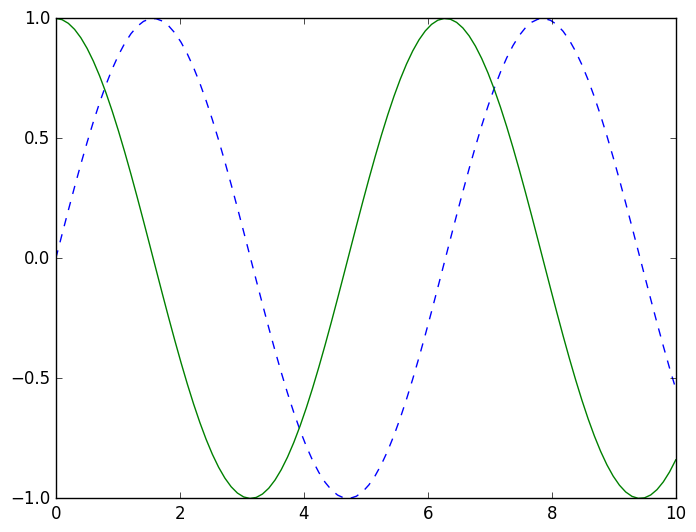

Python code for this plot: (Note: this script raises an exception after producing the figure.)
import matplotlib as mpl
import matplotlib.pyplot as plt

# directive to choose appropriate aesthetic styles for our figures
plt.style.use('classic')

# static images of your plot embedded in the notebook
# for intractive plots use: 
# %matplotlib notebook
%matplotlib inline

# one small example
import numpy as np
x = np.linspace(0, 10, 100)

# taking the plot as a figure object (for saving)
fig = plt.figure()
plt.plot(x, np.sin(x), '--')
plt.plot(x, np.cos(x))

# saving as png image file
fig.savefig('img/saved_figure.png')
# checking the image saved
from IPython.display import Image
Image('img/saved_figure.png')

plt.figure()  # create a plot figure

# create the first of two panels and set current axis
plt.subplot(2, 1, 1) # (rows, columns, panel number)
plt.plot(x, np.sin(x))

# create the second panel and set current axis
plt.subplot(2, 1, 2)
plt.plot(x, np.cos(x))

# First create a grid of plots
# ax will be an array of two Axes objects
fig, ax = plt.subplots(2)
# Call plot() method on the appropriate object
ax[0].plot(x, np.sin(x))
ax[1].plot(x, np.cos(x))

# playing a little with the styling
plt.style.use('seaborn-whitegrid')

fig = plt.figure()
ax = plt.axes()

x = np.linspace(0.1, 10, 1000)
ax.plot(x, np.sin(x))

# specify color and style by name
plt.plot(x, np.sin(x), color='green', linestyle='dashed', label='sin(x)')
# grayscale between 0 and 1
plt.plot(x, np.cos(x), color='0.45', label='cos(x)')
# hex code (RRGGBB from 00 to FF)
# style using a code (- solid, -- dashed, -. dashdot, : dotted)
plt.plot(x, np.log(x), color='#EE4422', linestyle=':', label='log(x)')
# axes limits
plt.xlim(-1, 11)
plt.ylim(-1.3, 2.3)
# title, labels, legend
plt.title("Sine, Cosine & Log Curves")
plt.xlabel("x")
plt.ylabel("f(x)")
# also axis can plt.axis('equal')
plt.legend()

ax = plt.axes()
ax.plot(x, np.sin(x), color='green', linestyle='dashed', label='sin(x)')
ax.plot(x, np.cos(x), color='0.45', label='cos(x)')
ax.plot(x, np.log(x), color='#EE4422', linestyle=':', label='log(x)')
ax.set(xlim=(-1, 11), ylim=(-1.3, 2.3), xlabel='x', ylabel='f(x)', title='Sine, Cosine & Log Curves')
ax.legend()

x = np.linspace(0, 10, 20)
plt.scatter(x, np.sin(x), marker='o', s=60)

rng = np.random.RandomState(131)
x = rng.randn(20)
y = rng.randn(20)
colors = rng.rand(20)
sizes = 4000 * rng.rand(20)

plt.scatter(x, y, c=colors, s=sizes, alpha=0.3, cmap='viridis')
# show color scale
plt.colorbar()

x = np.linspace(0, 10, 50)
dy = 0.8
y = np.sin(x) + dy * np.random.randn(50)

plt.plot(x, np.sin(x))
plt.errorbar(x, y, yerr=dy, fmt='.k')

import numpy as np

def f(x, y):
    return np.sin(x) + np.cos(y * x)* np.cos(y)

x = np.linspace(0, 5, 50)
y = np.linspace(0, 5, 40)

X, Y = np.meshgrid(x, y)
Z = f(X, Y)

plt.contour(X, Y, Z, colors='black')

plt.contour(X, Y, Z, 20, cmap='RdBu')

plt.contourf(X, Y, Z, 20, cmap='RdBu')
plt.colorbar()

plt.imshow(Z, extent=[0, 5, 0, 5], origin='lower',
           cmap='RdBu')
plt.colorbar()

contours = plt.contour(X, Y, Z, 5, colors='black')
plt.clabel(contours, inline=True, fontsize=8)
plt.imshow(Z, extent=[0, 5, 0, 5], origin='lower', cmap='RdBu', alpha=0.7)
plt.colorbar()

fig = plt.figure()
ax = plt.axes(projection='3d')

ax = plt.axes(projection='3d')

# Data for a three-dimensional line
zline = np.linspace(0, 15, 1000)
xline = np.sin(zline)
yline = np.cos(zline)
ax.plot3D(xline, yline, zline, 'gray')

# Data for three-dimensional scattered points
zdata = 15 * np.random.random(100)
xdata = np.sin(zdata) + 0.1 * np.random.randn(100)
ydata = np.cos(zdata) + 0.1 * np.random.randn(100)
ax.scatter3D(xdata, ydata, zdata, c=zdata, cmap='Greens')

fig = plt.figure()
ax = plt.axes(projection='3d')
ax.view_init(50, 25)
ax.contour3D(X, Y, Z, 50, cmap='RdBu')
ax.set_xlabel('x')
ax.set_ylabel('y')
ax.set_zlabel('z')

fig = plt.figure()
ax = plt.axes(projection='3d')
ax.plot_wireframe(X, Y, Z)


ax = plt.axes(projection='3d')
ax.plot_surface(X, Y, Z, rstride=1, cstride=1, cmap='RdBu', edgecolor='none')

data = np.random.randn(1000)
plt.hist(data, bins=20, histtype='stepfilled', color='steelblue', edgecolor='none')

x1 = np.random.normal(0, 0.8, 1000)
x2 = np.random.normal(-2, 1, 1000)
x3 = np.random.normal(3, 2, 1000)

options = dict(histtype='stepfilled', alpha=0.4, bins=30)

plt.hist(x1, **options)
plt.hist(x2, **options)
plt.hist(x3, **options)

mean = [0, 0]
cov = [[2, 1], [1, 2]]
x, y = np.random.multivariate_normal(mean, cov, 10000).T
plt.hist2d(x, y, bins=30, cmap='Blues')
cb = plt.colorbar()

plt.hexbin(x, y, gridsize=26, cmap='Blues')
cb = plt.colorbar()

ax1 = plt.axes([0, 0, 1, 1])  # standard axes
ax2 = plt.axes([0.65, 0.65, 0.3, 0.3])

# the equivalent with the object-oriented interface
fig = plt.figure()
ax1 = fig.add_axes([0, 0, 1, 1])
ax2 = fig.add_axes([0.65, 0.65, 0.3, 0.3])

for i in range(1, 7):
    plt.subplot(2, 3, i)
    plt.text(0.5, 0.5, str(i), fontsize=18, ha='center')

# the equivalent with the object-oriented interface, with some spacing
fig = plt.figure()
fig.subplots_adjust(hspace=0.4, wspace=0.4)
for i in range(1, 7):
    ax = fig.add_subplot(2, 3, i)
    ax.text(0.5, 0.5, str(i), fontsize=18, ha='center')

fig, ax = plt.subplots(2, 3, sharex='col', sharey='row')

for i in range(2):
    for j in range(3):
        ax[i, j].text(0.5, 0.5, str((i, j)), fontsize=18, ha='center')

grid = plt.GridSpec(2, 3, wspace=0.4, hspace=0.3)
plt.subplot(grid[0, 0])
plt.subplot(grid[0, 1:])
plt.subplot(grid[1, :2])
plt.subplot(grid[1, 2])

# Create some normally distributed data
mean = [0, 0]
cov = [[1, 1], [1, 2]]
x, y = np.random.multivariate_normal(mean, cov, 3000).T

# Set up the axes with gridspec
fig = plt.figure(figsize=(6, 6))
grid = plt.GridSpec(4, 4, hspace=0.2, wspace=0.2)
main_ax = fig.add_subplot(grid[:-1, 1:])
y_hist = fig.add_subplot(grid[:-1, 0], xticklabels=[], sharey=main_ax)
x_hist = fig.add_subplot(grid[-1, 1:], yticklabels=[], sharex=main_ax)

# scatter points on the main axes
main_ax.plot(x, y, 'ok', markersize=3, alpha=0.4, color='green')

# histogram on the attached axes
x_hist.hist(x, 40, histtype='stepfilled', orientation='vertical', color='gray')
x_hist.invert_yaxis()

y_hist.hist(y, 40, histtype='stepfilled', orientation='horizontal', color='gray')
y_hist.invert_xaxis()